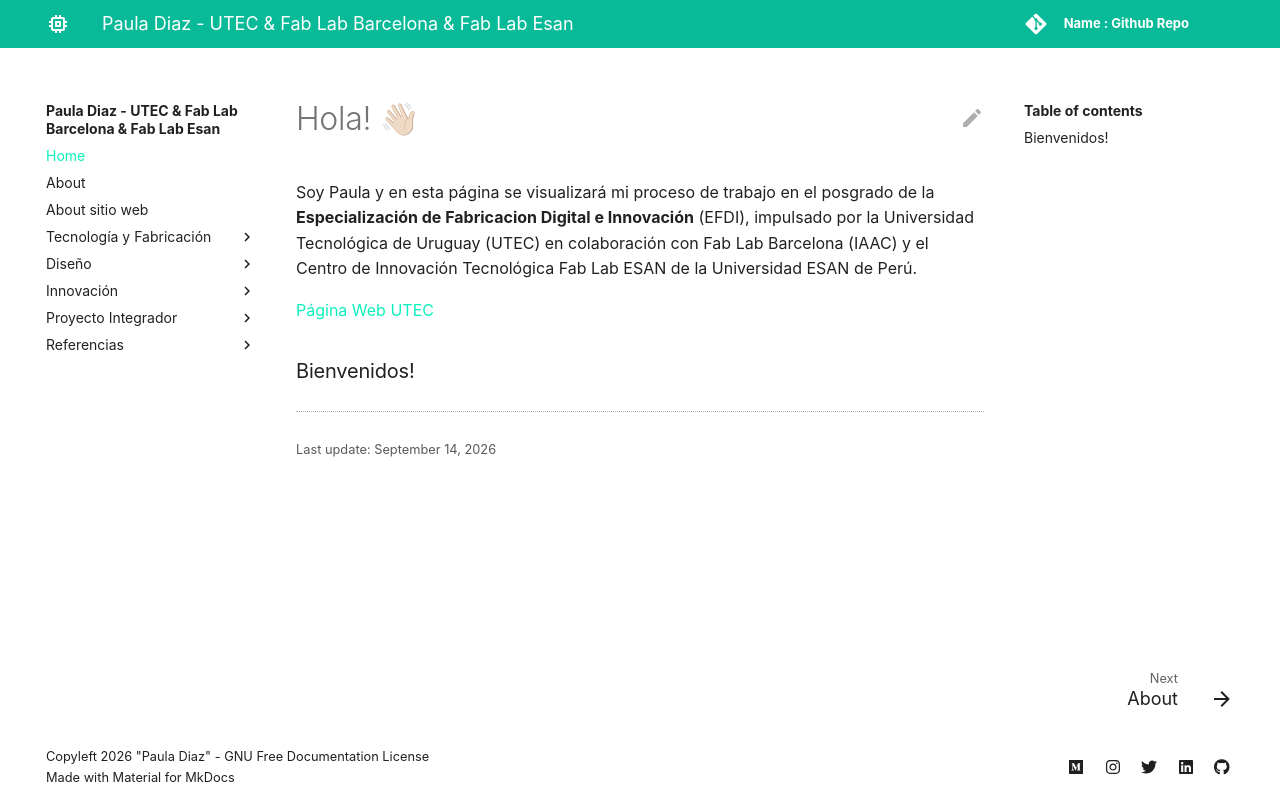

repository: pauladiazcalo/paula-diaz · page: index.html · generator: mkdocs

# Hola! 👋🏼

Soy Paula y en esta página se visualizará mi proceso de trabajo en el posgrado de la **Especialización de Fabricacion Digital e Innovación** (EFDI), impulsado por la Universidad Tecnológica de Uruguay (UTEC) en colaboración con Fab Lab Barcelona (IAAC) y el Centro de Innovación Tecnológica Fab Lab ESAN de la Universidad ESAN de Perú.

[Página Web UTEC](https://utec.edu.uy/es/educacion/posgrado/especializacion-en-fabricacion-digital-e-innovacion/)

### Bienvenidos!
